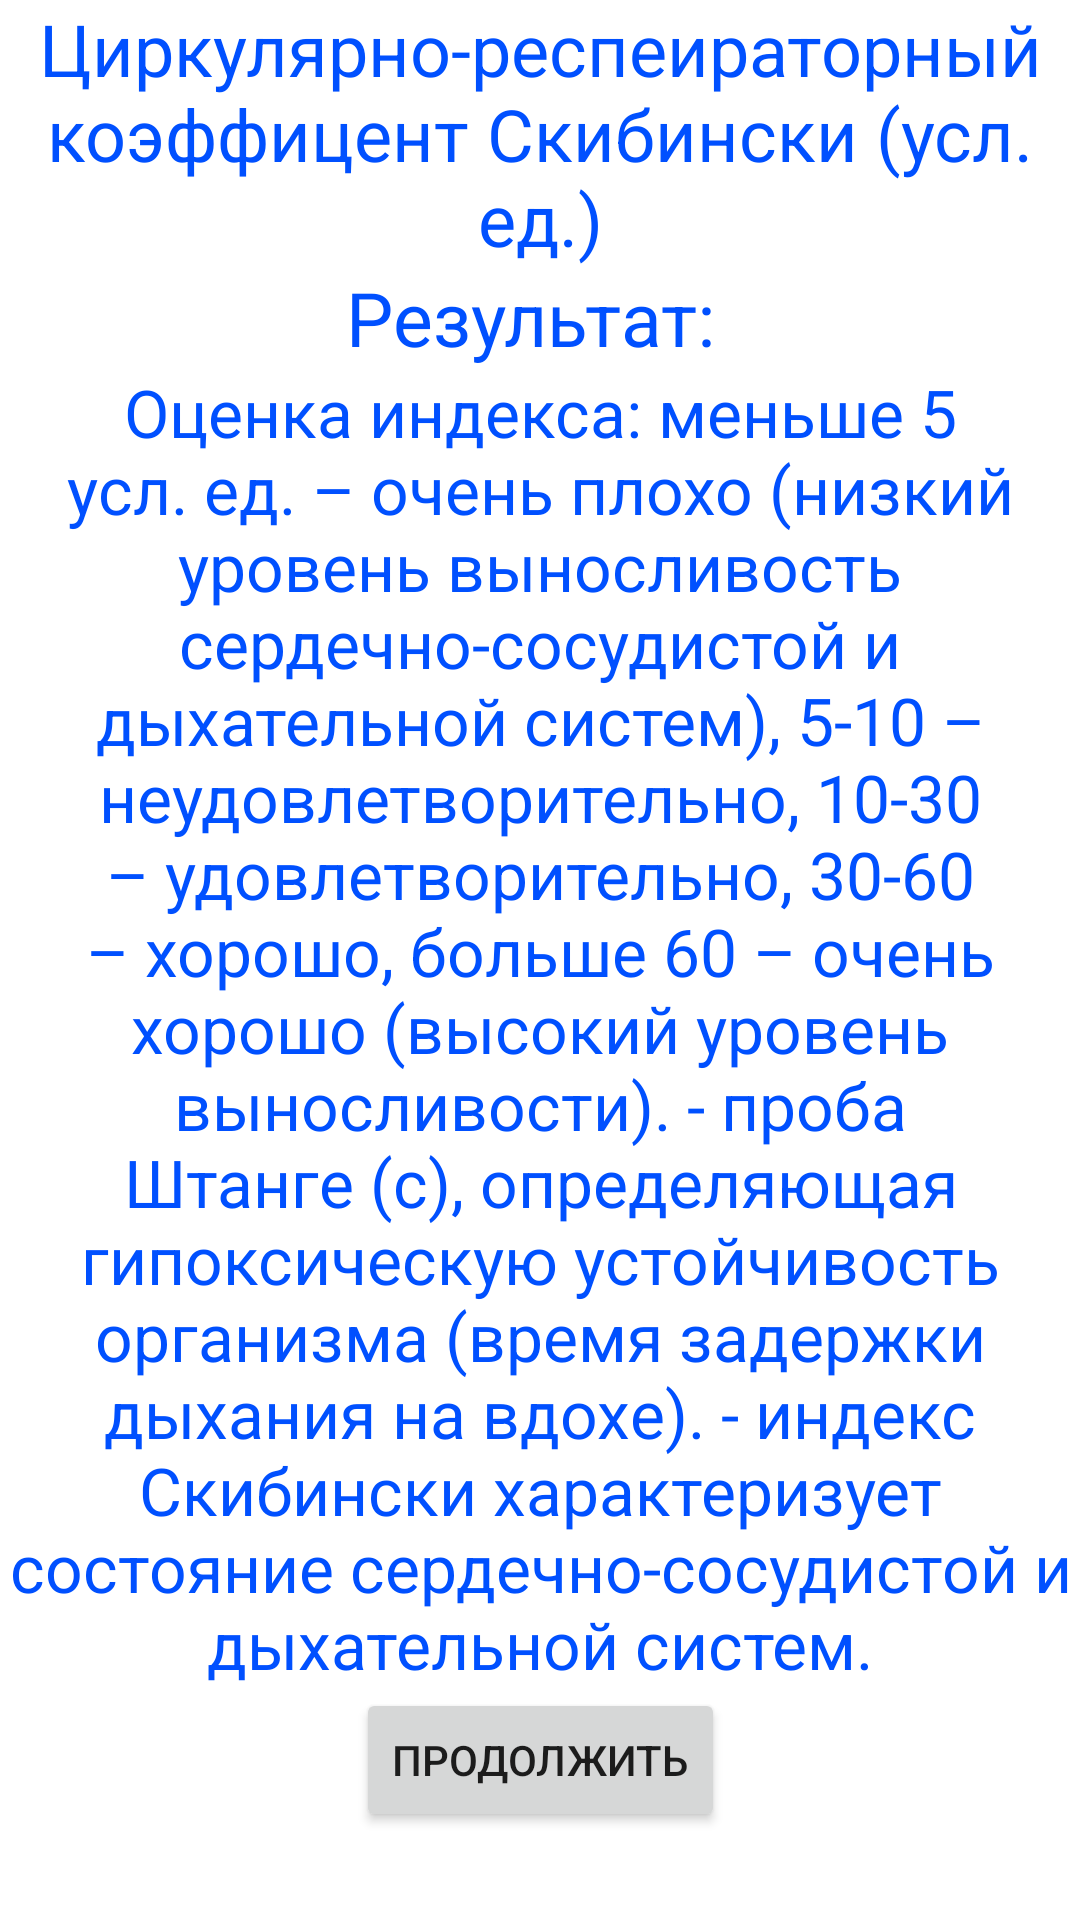

Here is an Android app screen rendered from its layout file. Give the layout XML and the strings, colors and styles it references.
<!-- AndroidManifest.xml: application theme Theme.Praktikazim -->
<!-- res/layout/fragment_skibotv.xml -->
<?xml version="1.0" encoding="utf-8"?>
<androidx.constraintlayout.widget.ConstraintLayout xmlns:android="http://schemas.android.com/apk/res/android"
    xmlns:app="http://schemas.android.com/apk/res-auto"
    xmlns:tools="http://schemas.android.com/tools"
    android:layout_width="match_parent"
    android:layout_height="match_parent"
    tools:context=".skibotv">

    <TextView
        android:id="@+id/textView3"
        android:layout_width="wrap_content"
        android:layout_height="wrap_content"
        android:text="Циркулярно-респеираторный коэффицент Скибински (усл. ед.)"
        android:textAlignment="center"
        android:textColor="@color/blue"
        android:textSize="24sp"
        app:layout_constraintEnd_toEndOf="parent"
        app:layout_constraintStart_toStartOf="parent"
        app:layout_constraintTop_toTopOf="parent" />

    <TextView
        android:id="@+id/viewskib"
        android:layout_width="wrap_content"
        android:layout_height="wrap_content"
        android:text="Результат: "
        android:textAlignment="center"
        android:textColor="@color/blue"
        android:textSize="25sp"
        app:layout_constraintEnd_toEndOf="parent"
        app:layout_constraintStart_toStartOf="parent"
        app:layout_constraintTop_toBottomOf="@+id/textView3" />

    <TextView
        android:id="@+id/aboba"
        android:layout_width="wrap_content"
        android:layout_height="wrap_content"
        android:text="@string/skibtext"
        android:textAlignment="center"
        android:textColor="@color/blue"
        android:textSize="22sp"
        app:layout_constraintEnd_toEndOf="parent"
        app:layout_constraintStart_toStartOf="parent"
        app:layout_constraintTop_toBottomOf="@+id/viewskib" />

    <Button
        android:id="@+id/prod6"
        android:layout_width="wrap_content"
        android:layout_height="wrap_content"
        android:text="Продолжить"
        app:layout_constraintEnd_toEndOf="parent"
        app:layout_constraintStart_toStartOf="parent"
        app:layout_constraintTop_toBottomOf="@+id/aboba" />

</androidx.constraintlayout.widget.ConstraintLayout>
<!-- resources referenced by this layout -->
<resources>
  <color name="blue">#FF0050FF</color>
  <string name="skibtext">Оценка индекса: меньше 5 усл. ед. – очень плохо (низкий уровень выносливость сердечно-сосудистой и дыхательной систем), 5-10 – неудовлетворительно, 10-30 – удовлетворительно, 30-60 – хорошо, больше 60 – очень хорошо (высокий уровень выносливости). - проба Штанге (с), определяющая гипоксическую устойчивость организма (время задержки дыхания на вдохе). - индекс Скибински характеризует состояние сердечно-сосудистой и дыхательной систем.</string>
  <style name="Theme.Praktikazim" parent="Theme.MaterialComponents.DayNight.DarkActionBar">
          
          <item name="colorPrimary">@color/purple_500</item>
          <item name="colorPrimaryVariant">@color/purple_700</item>
          <item name="colorOnPrimary">@color/white</item>
          
          <item name="colorSecondary">@color/teal_200</item>
          <item name="colorSecondaryVariant">@color/teal_700</item>
          <item name="colorOnSecondary">@color/black</item>
          
          <item name="android:statusBarColor" tools:targetApi="l">?attr/colorPrimaryVariant</item>
          
      </style>
  <color name="purple_500">#FF6200EE</color>
  <color name="purple_700">#FF3700B3</color>
  <color name="white">#FFFFFFFF</color>
  <color name="teal_200">#FF03DAC5</color>
  <color name="teal_700">#FF018786</color>
  <color name="black">#FF000000</color>
</resources>
